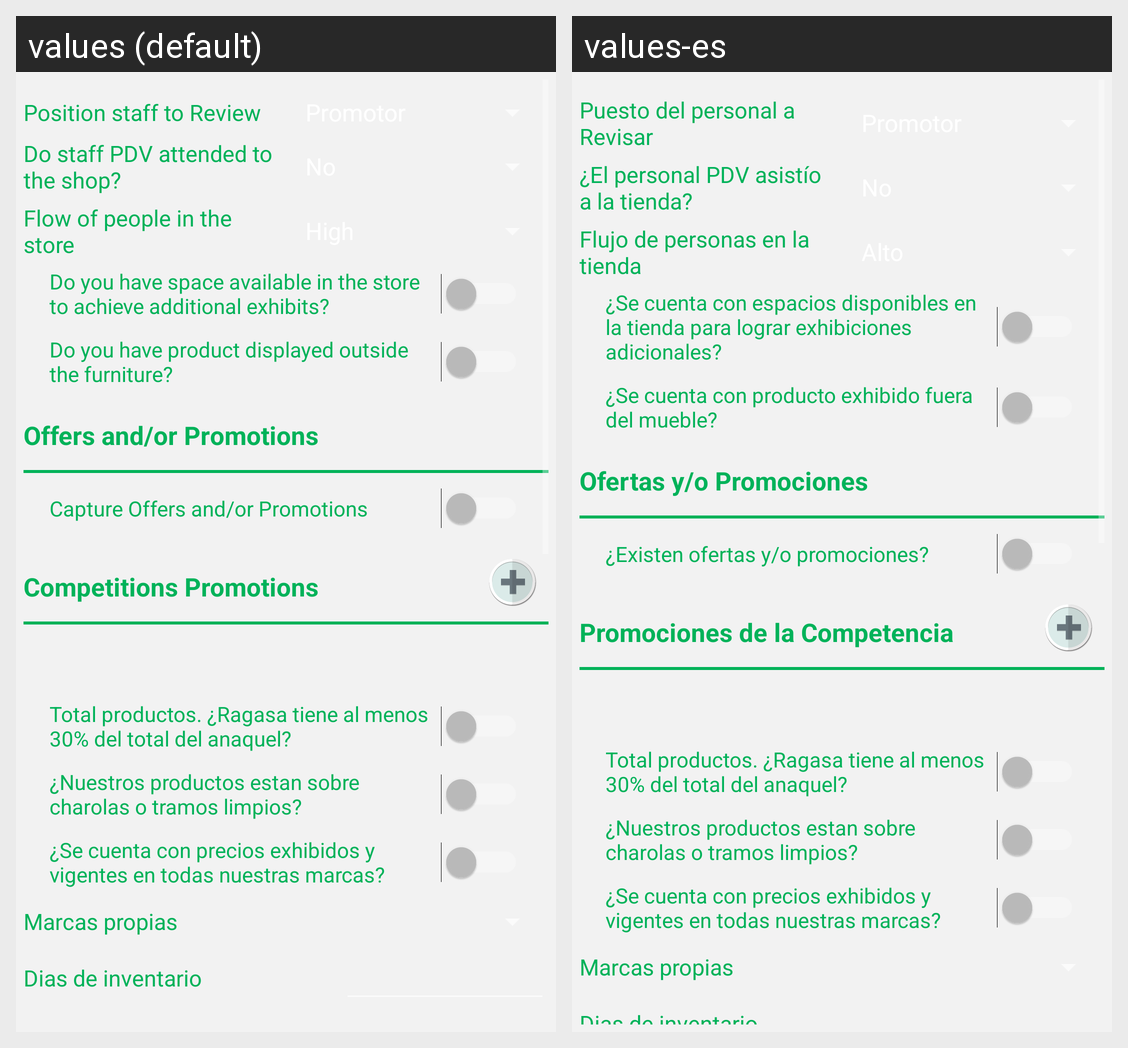

Strings drawn on this Android screen and how each of the app's shown locales translates them:
Android screen res/layout/fragment_store_check.xml rendered under 2 locales, left to right: values (default), values-es. Device: Nexus 5 (rendered at 1080×1920; each locale shown at half size, 540×960, under a caption strip naming it); theme AppTheme.
Strings drawn on this screen, with the default value and each locale's value (text and hints the layout hard-codes, and strings that could not be matched under every locale, appear in the picture but are not listed):

sch_position_staff_to_review
  values: Position staff to Review
  values-es: Puesto del personal a Revisar

sch_staff_PDV
  values: Do staff PDV attended to the shop?
  values-es: ¿El personal PDV asistío a la tienda?

sch_flow_people_store
  values: Flow of people in the store
  values-es: Flujo de personas en la tienda

sch_additional_exhibitions
  values: Do you have space available in the store to achieve additional exhibits?
  values-es: ¿Se cuenta con espacios disponibles en la tienda para lograr exhibiciones adicionales?

sch_product_outside_forniture
  values: Do you have product displayed outside the furniture?
  values-es: ¿Se cuenta con producto exhibido fuera del mueble?

mq_offers_and_or_promotions
  values: Offers and/or Promotions
  values-es: Ofertas y/o Promociones

mq_cap_offers_and_or_promotions
  values: Capture Offers and/or Promotions
  values-es: ¿Existen ofertas y/o promociones?

mq_competition_promotions
  values: Competitions Promotions
  values-es: Promociones de la Competencia
